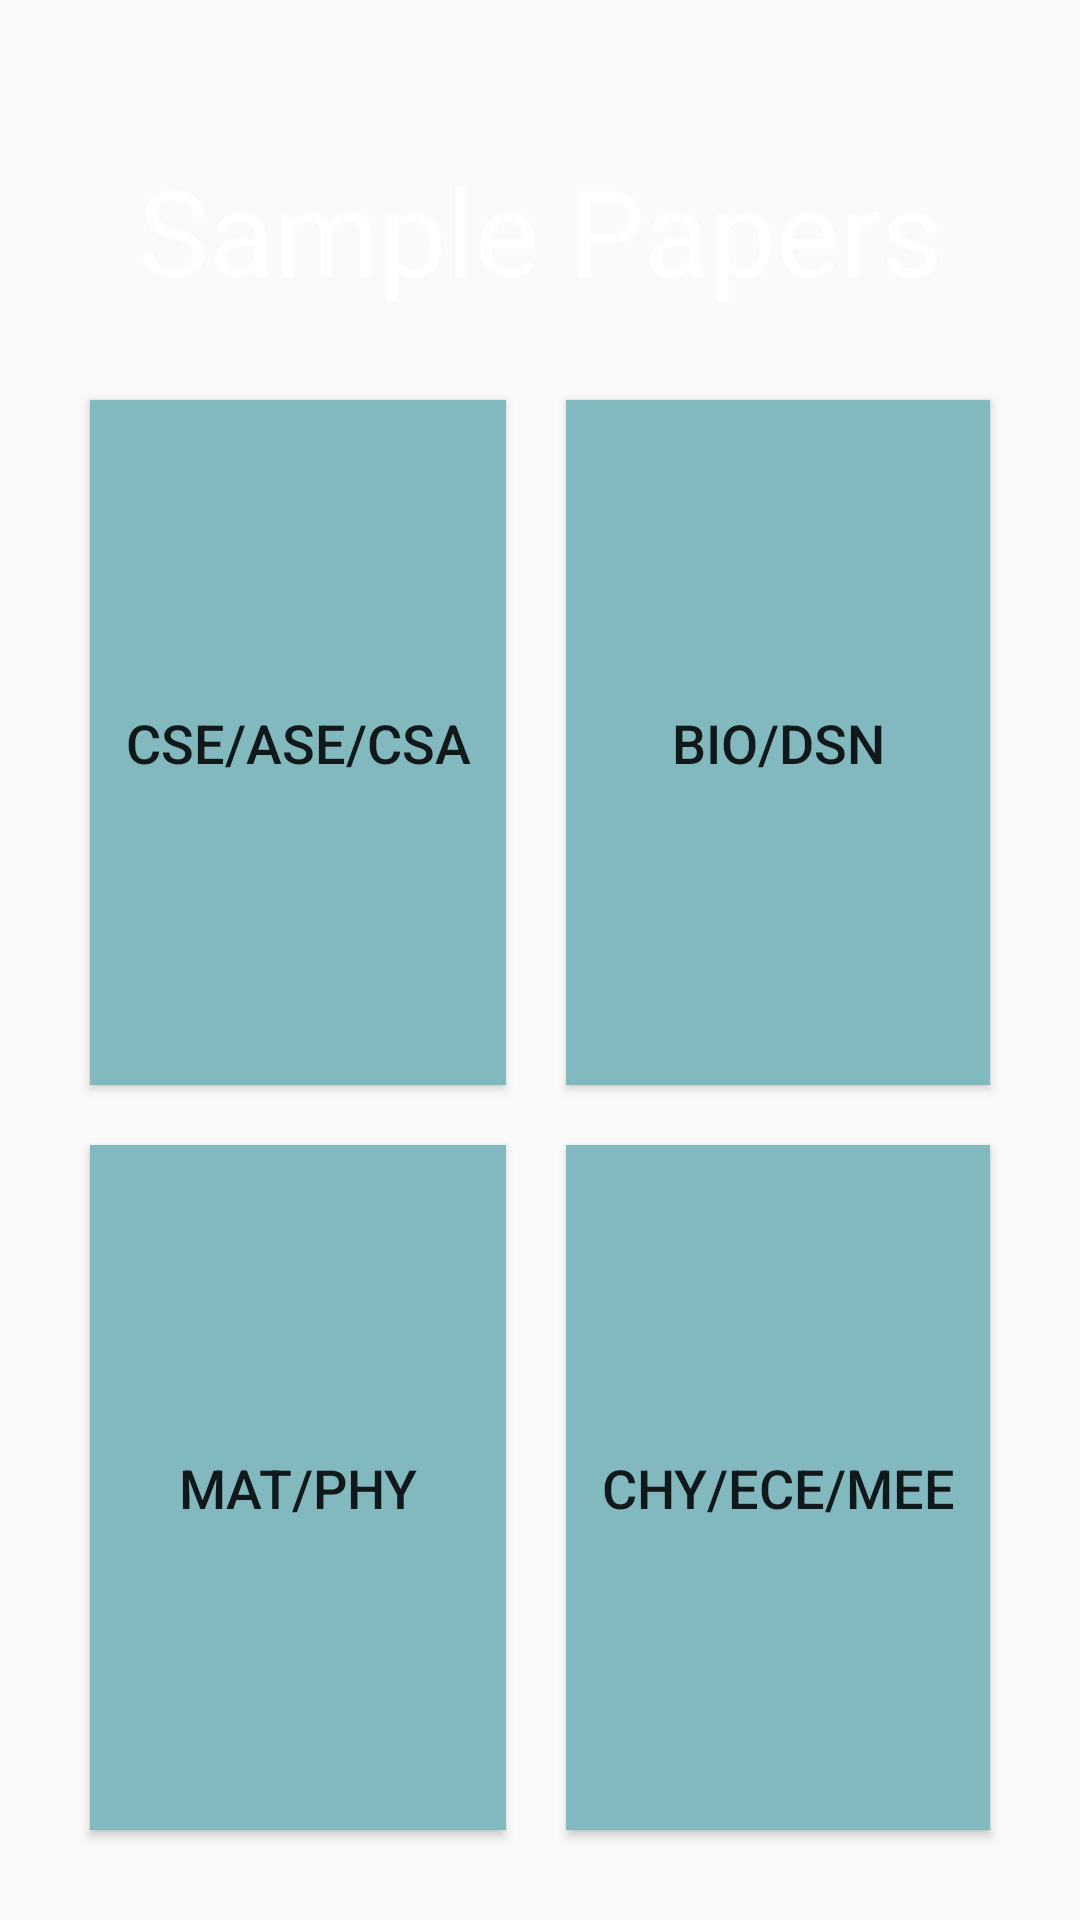

Layout XML and referenced resources for this Android screen:
<!-- AndroidManifest.xml: application theme Theme.Vit_Lib -->
<!-- res/layout/activity_sample_paper.xml -->
<?xml version="1.0" encoding="utf-8"?>
<LinearLayout xmlns:android="http://schemas.android.com/apk/res/android"
    xmlns:tools="http://schemas.android.com/tools"
    android:layout_width="match_parent"
    android:layout_height="match_parent"
    xmlns:app="http://schemas.android.com/apk/res-auto"
    android:background="@drawable/background"
    android:orientation="vertical"
    tools:context=".SamplePaper">

    <LinearLayout
        android:layout_width="match_parent"
        android:layout_height="wrap_content"
        android:orientation="horizontal">
    <TextView
        android:id="@+id/textView10"
        android:layout_width="match_parent"
        android:layout_height="wrap_content"
        android:layout_marginTop="50dp"
        android:textColor="@color/white"
        android:text="Sample Papers"
        android:textSize="40dp"
        android:textAlignment="center"
        tools:layout_editor_absoluteX="159dp"
        tools:layout_editor_absoluteY="76dp" />
    </LinearLayout>
    <GridLayout
        android:id="@+id/GridLayout1"
        android:layout_width="match_parent"
        android:layout_height="0dp"
        android:layout_weight="2"
        android:columnCount="2"
        android:rowCount="2"
        android:layout_margin="20sp"
        android:alignmentMode="alignBounds"
        tools:context=".GridLayoutActivity" >


        <Button
            android:id="@+id/button2"
            android:layout_width="wrap_content"
            android:layout_height="wrap_content"
            android:layout_gravity="fill"
            android:layout_columnWeight="1"
            android:background="#81b9bf"
            android:layout_rowWeight="1"
            android:layout_margin="10sp"
            android:textSize="18sp"
            android:text="cse/ase/csa" />
        <Button
            android:id="@+id/button1"
            android:layout_gravity="fill"
            android:layout_columnWeight="1"
            android:layout_rowWeight="1"
            android:layout_margin="10sp"
            android:textSize="18sp"
            android:background="#81b9bf"
            android:layout_width="wrap_content"
            android:layout_height="wrap_content"
            android:text="bio/dsn" />
        <Button
            android:id="@+id/button3"
            android:layout_gravity="fill"
            android:layout_columnWeight="1"
            android:layout_rowWeight="1"
            android:background="#81b9bf"
            android:layout_margin="10sp"
            android:textSize="18sp"
            android:layout_width="wrap_content"
            android:layout_height="wrap_content"
            android:text="mat/phy" />
        <Button
            android:id="@+id/button4"
            android:layout_gravity="fill"
            android:layout_columnWeight="1"
            android:background="#81b9bf"
            android:layout_rowWeight="1"
            android:layout_margin="10sp"
            android:textSize="18sp"
            android:layout_width="wrap_content"
            android:layout_height="wrap_content"
            android:text="chy/ece/mee" />
    </GridLayout>
</LinearLayout>
<!-- resources referenced by this layout -->
<resources>
  <style name="Theme.Vit_Lib" parent="Theme.Design.Light">
          
          <item name="colorPrimary">#b2ebf2</item>
          <item name="colorPrimaryVariant">#81b9bf</item>
          <item name="colorOnPrimary">#e5ffff</item>
          
          <item name="colorSecondary">#e8eaf6</item>
          <item name="colorSecondaryVariant">#b6b8c3</item>
          <item name="colorOnSecondary">#ffffff</item>
          
          <item name="android:statusBarColor" tools:targetApi="l">?attr/colorPrimaryVariant</item>
          
      </style>
  <!-- not gathered from this repository: default colours our renderer supplied (Android Studio template values) -->
  <color name="white">#FFFFFFFF</color>
</resources>
